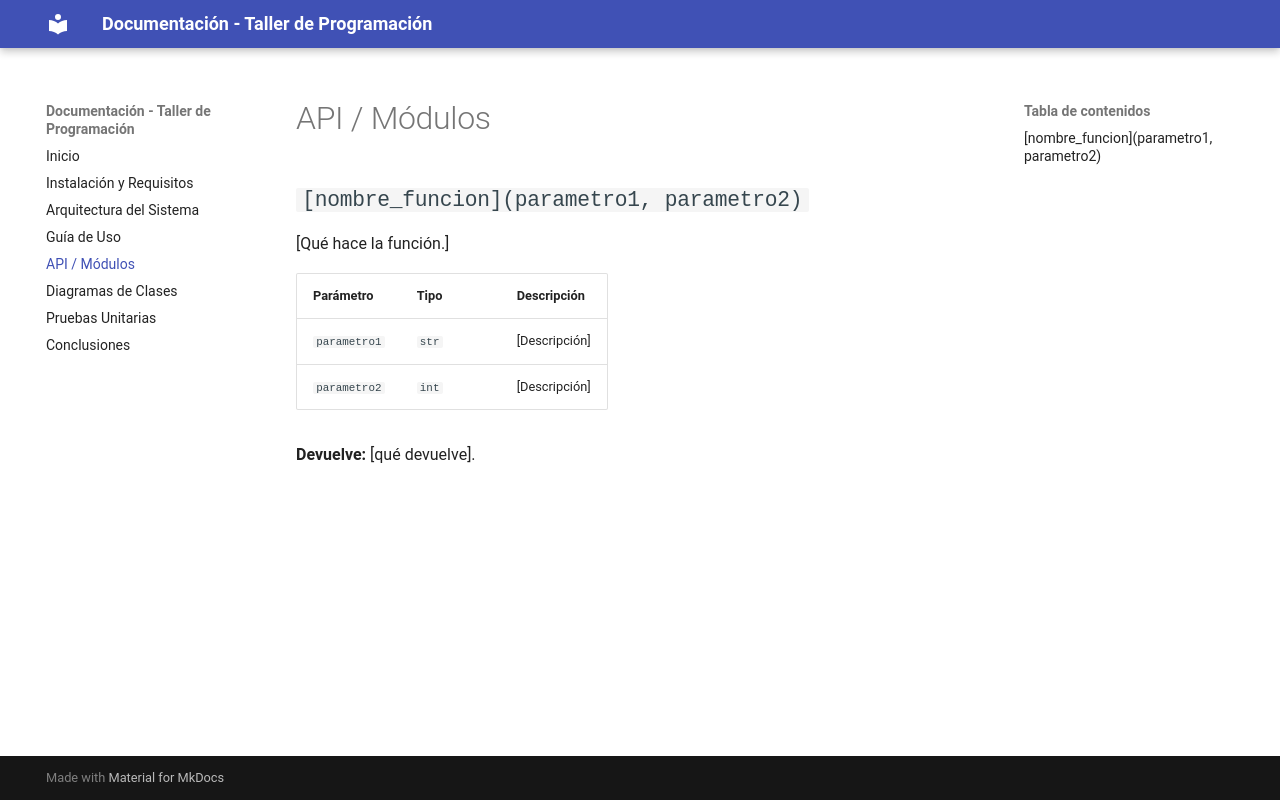

repository: genesis333sarai-cpu/documentacion-taller · page: api/index.html · generator: mkdocs

# API / Módulos

## `[nombre_funcion](parametro1, parametro2)`
[Qué hace la función.]

| Parámetro | Tipo | Descripción |
| --- | --- | --- |
| `parametro1` | `str` | [Descripción] |
| `parametro2` | `int` | [Descripción] |

**Devuelve:** [qué devuelve].
